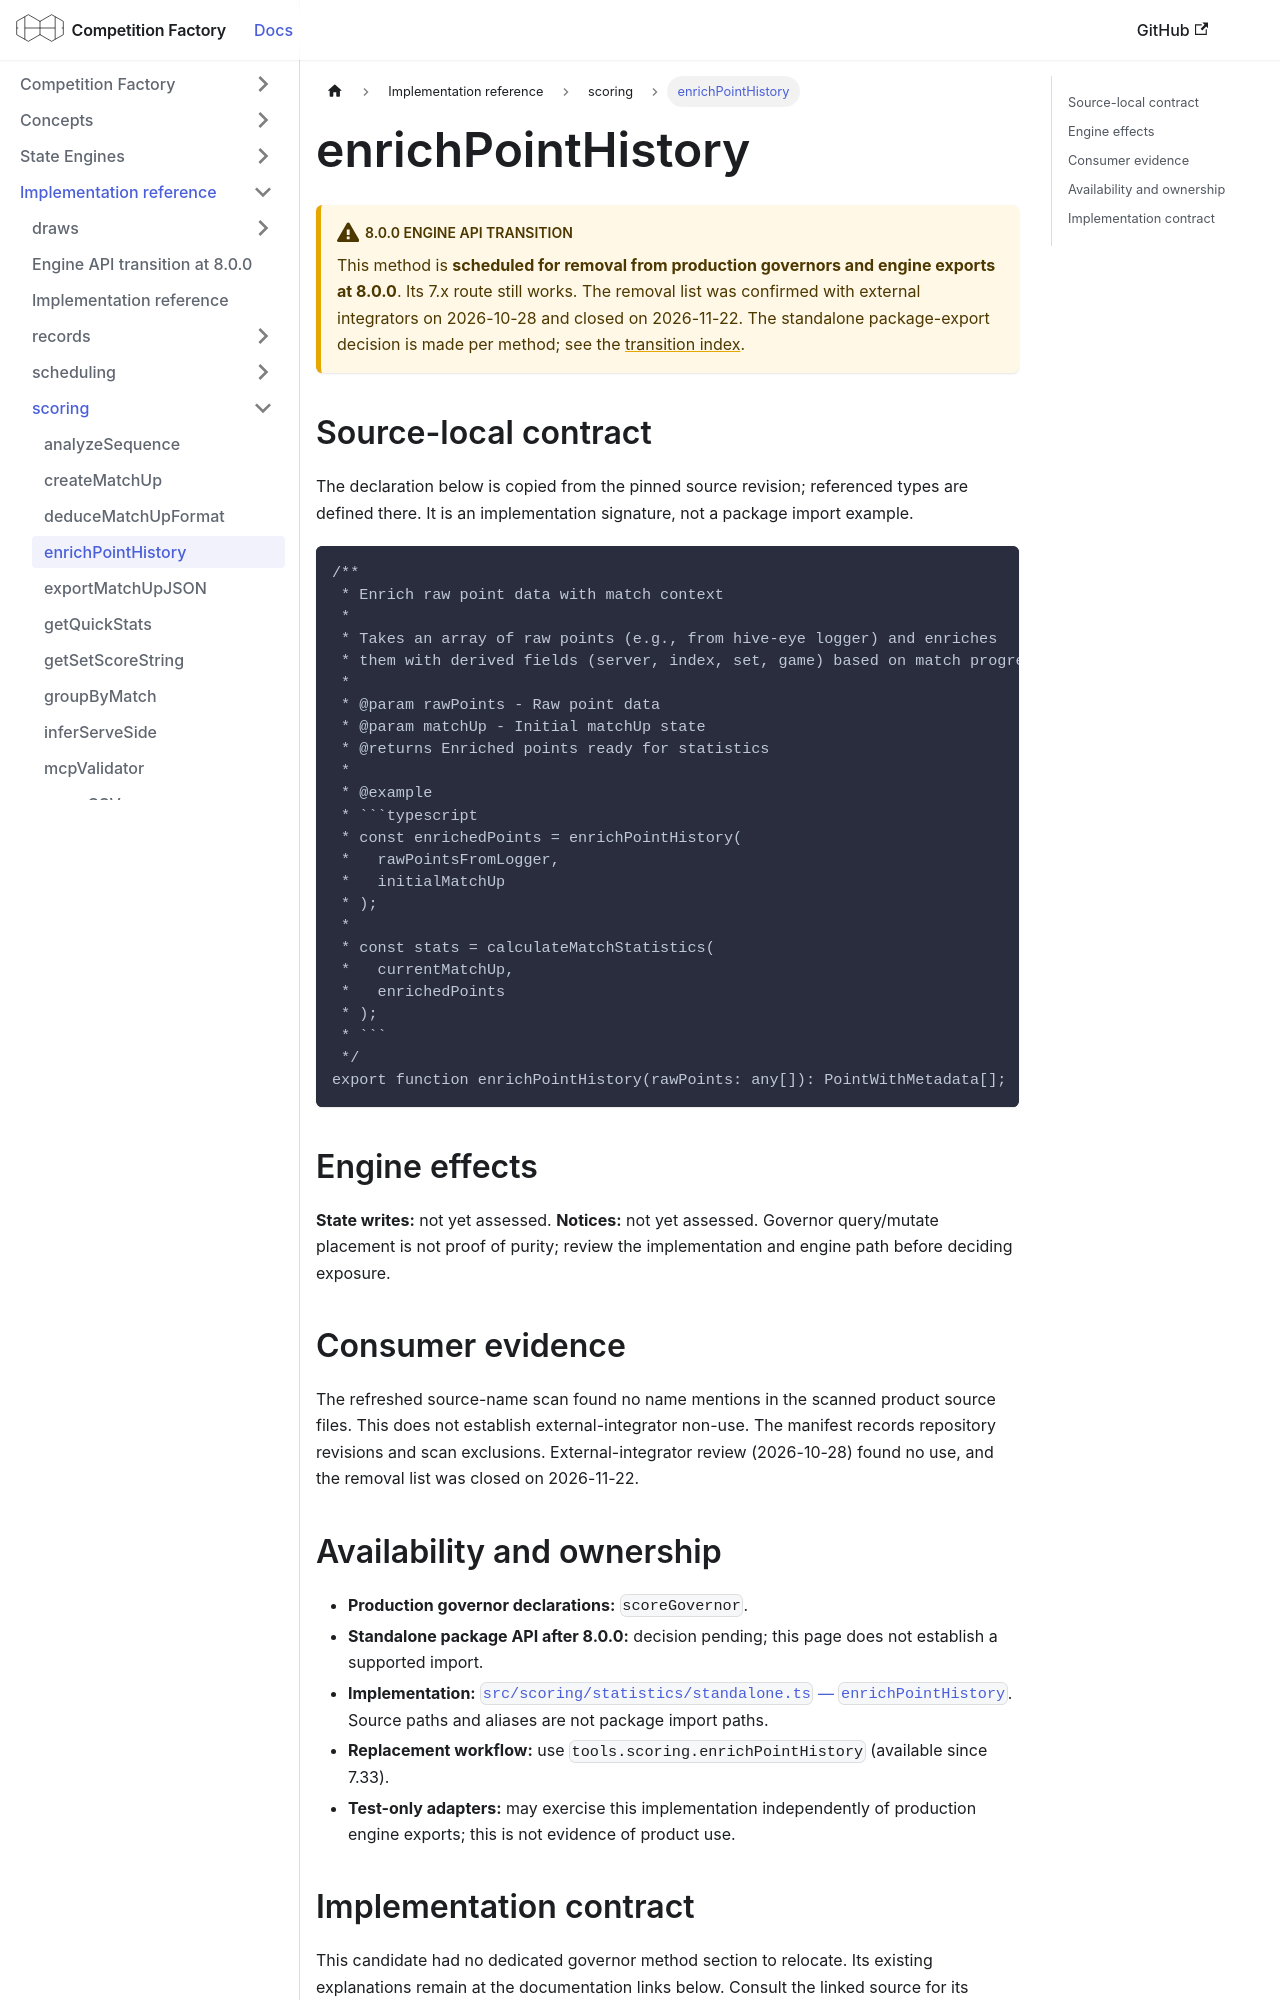

repository: CourtHive/competition-factory · page: docs/implementation/scoring/enrichPointHistory/index.html · generator: docusaurus

---
title: enrichPointHistory
---

# enrichPointHistory

:::warning 8.0.0 engine API transition

This method is **scheduled for removal from production governors and engine exports at 8.0.0**. Its 7.x route still works. The removal list was confirmed with external integrators on 2026-10-28 and closed on 2026-11-22. The standalone package-export decision is made per method; see the [transition index](/docs/implementation/engine-api-transition-8).

:::

## Source-local contract

The declaration below is copied from the pinned source revision; referenced types are defined there. It is an implementation signature, not a package import example.

````text
/**
 * Enrich raw point data with match context
 *
 * Takes an array of raw points (e.g., from hive-eye logger) and enriches
 * them with derived fields (server, index, set, game) based on match progression.
 *
 * @param rawPoints - Raw point data
 * @param matchUp - Initial matchUp state
 * @returns Enriched points ready for statistics
 *
 * @example
 * ```typescript
 * const enrichedPoints = enrichPointHistory(
 *   rawPointsFromLogger,
 *   initialMatchUp
 * );
 *
 * const stats = calculateMatchStatistics(
 *   currentMatchUp,
 *   enrichedPoints
 * );
 * ```
 */
export function enrichPointHistory(rawPoints: any[]): PointWithMetadata[];
````

## Engine effects

**State writes:** not yet assessed. **Notices:** not yet assessed. Governor query/mutate placement is not proof of purity; review the implementation and engine path before deciding exposure.

## Consumer evidence

The refreshed source-name scan found no name mentions in the scanned product source files. This does not establish external-integrator non-use. The manifest records repository revisions and scan exclusions. External-integrator review (2026-10-28) found no use, and the removal list was closed on 2026-11-22.
